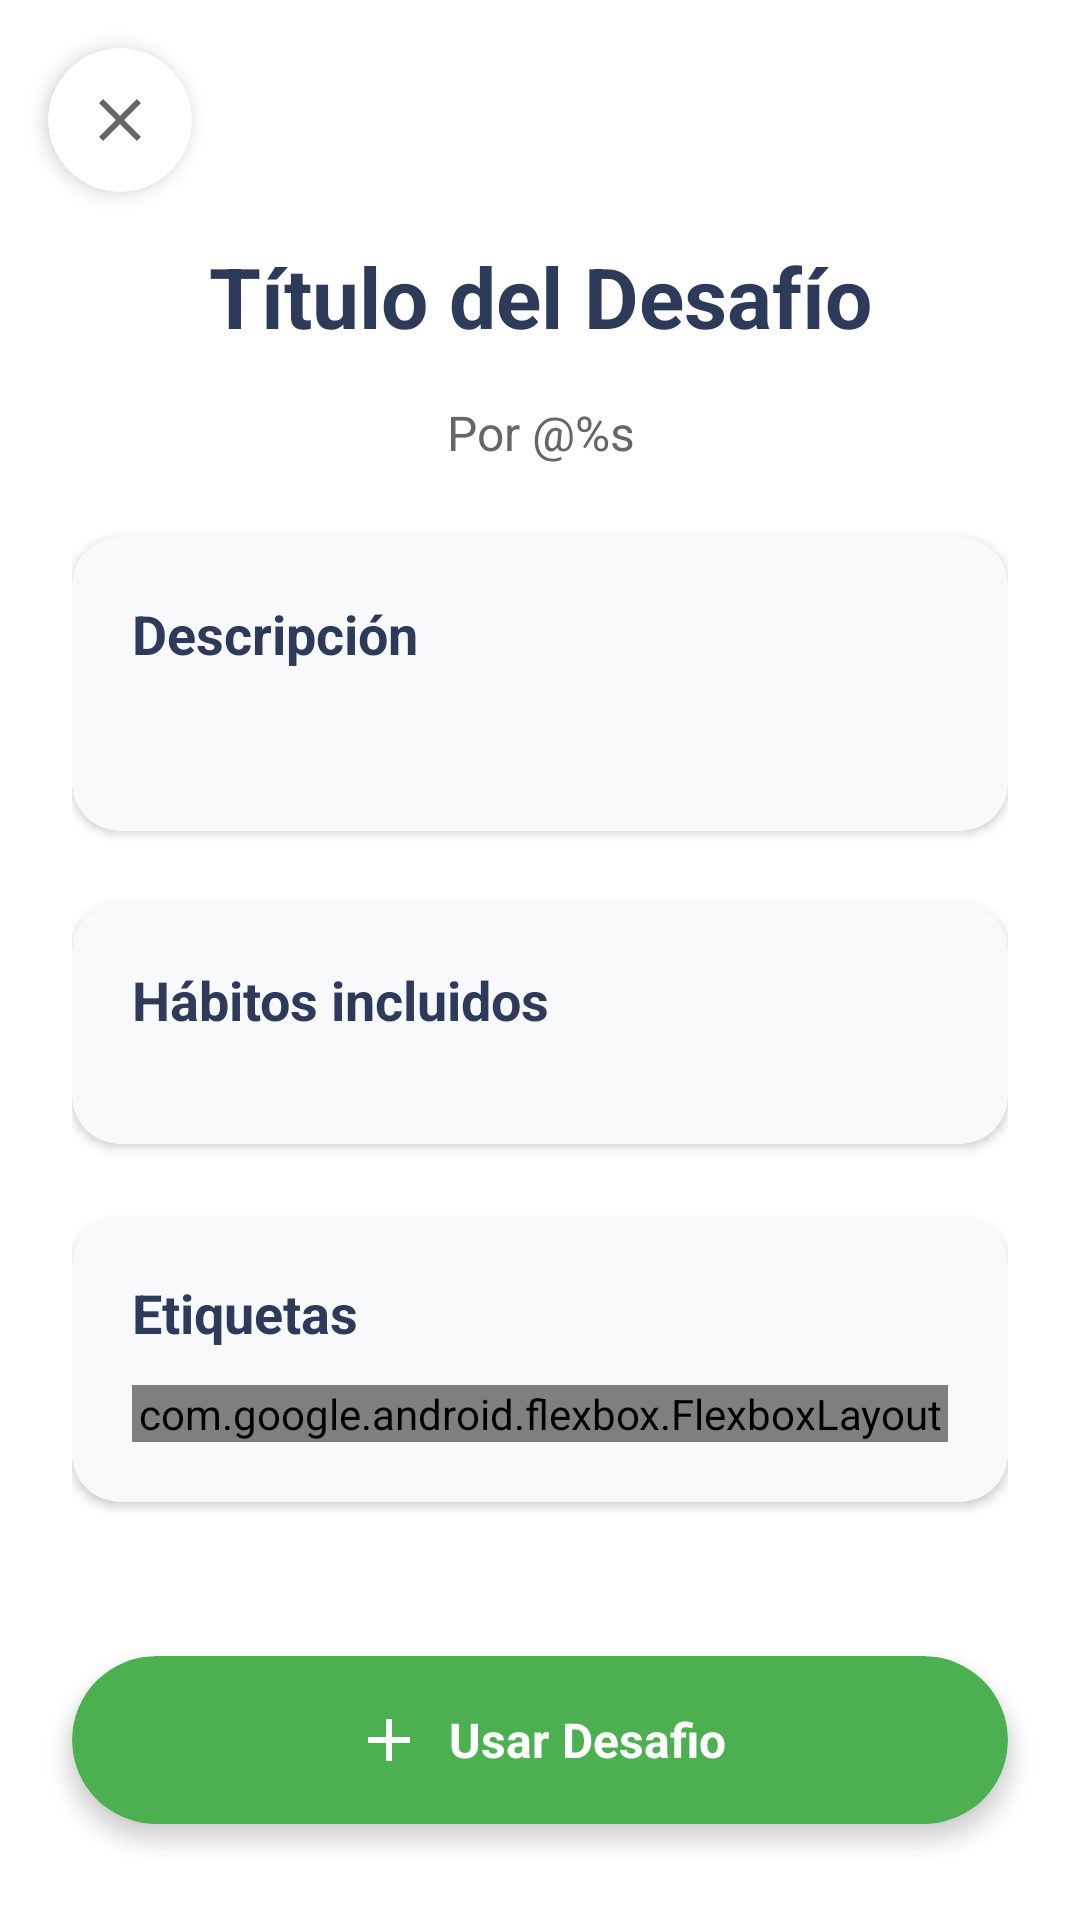

Here is an Android app screen rendered from its layout file. Give the layout XML and the strings, colors and styles it references.
<!-- AndroidManifest.xml: application theme Theme.TrabajoIntegradorNativo.NoActionBar -->
<!-- res/layout/fragment_preview_challenge.xml -->
<?xml version="1.0" encoding="utf-8"?>
<androidx.coordinatorlayout.widget.CoordinatorLayout xmlns:android="http://schemas.android.com/apk/res/android"
    xmlns:app="http://schemas.android.com/apk/res-auto"
    xmlns:tools="http://schemas.android.com/tools"
    android:id="@+id/challenge_preview_container"
    android:layout_width="match_parent"
    android:layout_height="match_parent"
    android:background="#FFFFFF"
    tools:context=".ChallengePreviewFragment">

    <androidx.cardview.widget.CardView
        android:id="@+id/btn_close_preview"
        android:layout_width="48dp"
        android:layout_height="48dp"
        android:layout_margin="16dp"
        app:cardCornerRadius="24dp"
        app:cardElevation="4dp"
        android:backgroundTint="#FFFFFF">

        <ImageView
            android:layout_width="24dp"
            android:layout_height="24dp"
            android:layout_gravity="center"
            android:src="@drawable/ic_close"
            app:tint="#666666" />

    </androidx.cardview.widget.CardView>

    <androidx.core.widget.NestedScrollView
        android:id="@+id/scroll_view"
        android:layout_width="match_parent"
        android:layout_height="match_parent"
        android:paddingHorizontal="24dp"
        android:paddingTop="80dp"
        android:paddingBottom="120dp">

        <LinearLayout
            android:layout_width="match_parent"
            android:layout_height="wrap_content"
            android:orientation="vertical">

            <TextView
                android:id="@+id/challenge_title_preview"
                android:layout_width="match_parent"
                android:layout_height="wrap_content"
                android:text="@string/challenge_title"
                android:textSize="28sp"
                android:textStyle="bold"
                android:textColor="#2E3A59"
                android:gravity="center"
                android:layout_marginBottom="16dp"
                android:lineSpacingExtra="4dp" />

            <TextView
                android:id="@+id/challenge_author_preview"
                android:layout_width="match_parent"
                android:layout_height="wrap_content"
                android:text="@string/author_prefix_at"
                android:textSize="16sp"
                android:textColor="#666666"
                android:gravity="center"
                android:layout_marginBottom="24dp" />

            <androidx.cardview.widget.CardView
                android:layout_width="match_parent"
                android:layout_height="wrap_content"
                android:layout_marginBottom="24dp"
                app:cardCornerRadius="16dp"
                app:cardElevation="2dp"
                android:backgroundTint="#F8F9FA">

                <LinearLayout
                    android:layout_width="match_parent"
                    android:layout_height="wrap_content"
                    android:orientation="vertical"
                    android:padding="20dp">

                    <TextView
                        android:layout_width="wrap_content"
                        android:layout_height="wrap_content"
                        android:text="@string/description_title"
                        android:textSize="18sp"
                        android:textStyle="bold"
                        android:textColor="#2E3A59"
                        android:layout_marginBottom="12dp" />

                    <TextView
                        android:id="@+id/challenge_description_preview"
                        android:layout_width="match_parent"
                        android:layout_height="wrap_content"
                        android:textSize="16sp"
                        android:textColor="#5A6C7D"
                        android:lineSpacingExtra="4dp" />

                </LinearLayout>

            </androidx.cardview.widget.CardView>

            <androidx.cardview.widget.CardView
                android:layout_width="match_parent"
                android:layout_height="wrap_content"
                android:layout_marginBottom="24dp"
                app:cardCornerRadius="16dp"
                app:cardElevation="2dp"
                android:backgroundTint="#F8F9FA">

                <LinearLayout
                    android:layout_width="match_parent"
                    android:layout_height="wrap_content"
                    android:orientation="vertical"
                    android:padding="20dp">

                    <TextView
                        android:layout_width="wrap_content"
                        android:layout_height="wrap_content"
                        android:text="@string/habits_title"
                        android:textSize="18sp"
                        android:textStyle="bold"
                        android:textColor="#2E3A59"
                        android:layout_marginBottom="16dp" />

                    <LinearLayout
                        android:id="@+id/habits_container_preview"
                        android:layout_width="match_parent"
                        android:layout_height="wrap_content"
                        android:orientation="vertical">

                    </LinearLayout>

                </LinearLayout>

            </androidx.cardview.widget.CardView>

            <androidx.cardview.widget.CardView
                android:layout_width="match_parent"
                android:layout_height="wrap_content"
                android:layout_marginBottom="24dp"
                app:cardCornerRadius="16dp"
                app:cardElevation="2dp"
                android:backgroundTint="#F8F9FA">

                <LinearLayout
                    android:layout_width="match_parent"
                    android:layout_height="wrap_content"
                    android:orientation="vertical"
                    android:padding="20dp">

                    <TextView
                        android:layout_width="wrap_content"
                        android:layout_height="wrap_content"
                        android:text="@string/tags_title"
                        android:textSize="18sp"
                        android:textStyle="bold"
                        android:textColor="#2E3A59"
                        android:layout_marginBottom="12dp" />

                    <com.google.android.flexbox.FlexboxLayout
                        android:id="@+id/tags_container_preview"
                        android:layout_width="match_parent"
                        android:layout_height="wrap_content"
                        app:flexWrap="wrap"
                        app:alignItems="center"
                        app:justifyContent="flex_start">

                    </com.google.android.flexbox.FlexboxLayout>

                </LinearLayout>

            </androidx.cardview.widget.CardView>

            <androidx.cardview.widget.CardView
                android:layout_width="match_parent"
                android:layout_height="wrap_content"
                android:layout_marginBottom="24dp"
                app:cardCornerRadius="16dp"
                app:cardElevation="2dp"
                android:backgroundTint="#E3F2FD">

                <LinearLayout
                    android:layout_width="match_parent"
                    android:layout_height="wrap_content"
                    android:orientation="vertical"
                    android:padding="20dp"
                    android:gravity="center">

                    <ImageView
                        android:layout_width="32dp"
                        android:layout_height="32dp"
                        android:src="@drawable/ic_today"
                        android:layout_marginBottom="12dp"
                        app:tint="#2196F3" />

                    <TextView
                        android:layout_width="wrap_content"
                        android:layout_height="wrap_content"
                        android:text="@string/duration_title"
                        android:textSize="14sp"
                        android:textStyle="bold"
                        android:textColor="#1976D2"
                        android:layout_marginBottom="4dp" />

                    <TextView
                        android:id="@+id/challenge_duration_preview"
                        android:layout_width="wrap_content"
                        android:layout_height="wrap_content"
                        android:text="@string/days_30"
                        android:textSize="18sp"
                        android:textStyle="bold"
                        android:textColor="#2E3A59" />

                </LinearLayout>

            </androidx.cardview.widget.CardView>

        </LinearLayout>

    </androidx.core.widget.NestedScrollView>

    <androidx.cardview.widget.CardView
        android:id="@+id/btn_use_challenge"
        android:layout_width="match_parent"
        android:layout_height="56dp"
        android:layout_gravity="bottom"
        android:layout_marginHorizontal="24dp"
        android:layout_marginBottom="32dp"
        app:cardCornerRadius="28dp"
        app:cardElevation="4dp"
        android:backgroundTint="#4CAF50">

        <LinearLayout
            android:layout_width="match_parent"
            android:layout_height="match_parent"
            android:orientation="horizontal"
            android:gravity="center">

            <ImageView
                android:layout_width="24dp"
                android:layout_height="24dp"
                android:src="@drawable/ic_add"
                android:layout_marginEnd="8dp"
                app:tint="#FFFFFF" />

            <TextView
                android:layout_width="wrap_content"
                android:layout_height="wrap_content"
                android:text="@string/use_boton"
                android:textSize="16sp"
                android:textStyle="bold"
                android:textColor="#FFFFFF" />

        </LinearLayout>

    </androidx.cardview.widget.CardView>

</androidx.coordinatorlayout.widget.CoordinatorLayout>
<!-- resources referenced by this layout -->
<resources>
  <!-- drawable ic_add (drawable) -->
  <vector xmlns:android="http://schemas.android.com/apk/res/android"
      android:width="24dp"
      android:height="24dp"
      android:viewportWidth="24"
      android:viewportHeight="24">
      <path
          android:fillColor="#BBBBBB"
          android:pathData="M19,13h-6v6h-2v-6H5v-2h6V5h2v6h6v2z"/>
  </vector>
  <!-- drawable ic_close (drawable) -->
  <?xml version="1.0" encoding="utf-8"?>
  <vector xmlns:android="http://schemas.android.com/apk/res/android"
      android:width="24dp"
      android:height="24dp"
      android:viewportWidth="24"
      android:viewportHeight="24"
      android:tint="?attr/colorOnSurface">
  
      <path
          android:fillColor="@android:color/white"
          android:pathData="M19,6.41L17.59,5 12,10.59 6.41,5 5,6.41 10.59,12 5,17.59 6.41,19 12,13.41 17.59,19 19,17.59 13.41,12z"/>
  
  </vector>
  <!-- drawable ic_today (drawable) -->
  <vector xmlns:android="http://schemas.android.com/apk/res/android"
      android:width="24dp"
      android:height="24dp"
      android:viewportWidth="24"
      android:viewportHeight="24">
      <path
          android:fillColor="#333333"
          android:pathData="M19,3h-1V1h-2v2H8V1H6v2H5C3.89,3 3.01,3.9 3.01,5L3,19c0,1.1 0.89,2 2,2h14c1.1,0 2,-0.9 2,-2V5C21,3.9 20.1,3 19,3zM19,19H5V8h14V19zM7,10h5v5H7z"/>
  </vector>
  <string name="author_prefix_at">Por @%s</string>
  <string name="challenge_title">Título del Desafío</string>
  <string name="days_30">30 días</string>
  <string name="description_title">Descripción</string>
  <string name="duration_title">Duración</string>
  <string name="habits_title">Hábitos incluidos</string>
  <string name="tags_title">Etiquetas</string>
  <string name="use_boton">Usar Desafio</string>
  <style name="Theme.TrabajoIntegradorNativo.NoActionBar">
          <item name="windowActionBar">false</item>
          <item name="windowNoTitle">true</item>
          <item name="android:statusBarColor">@color/primary_green</item>
      </style>
  <color name="primary_green">#4CAF50</color>
</resources>
